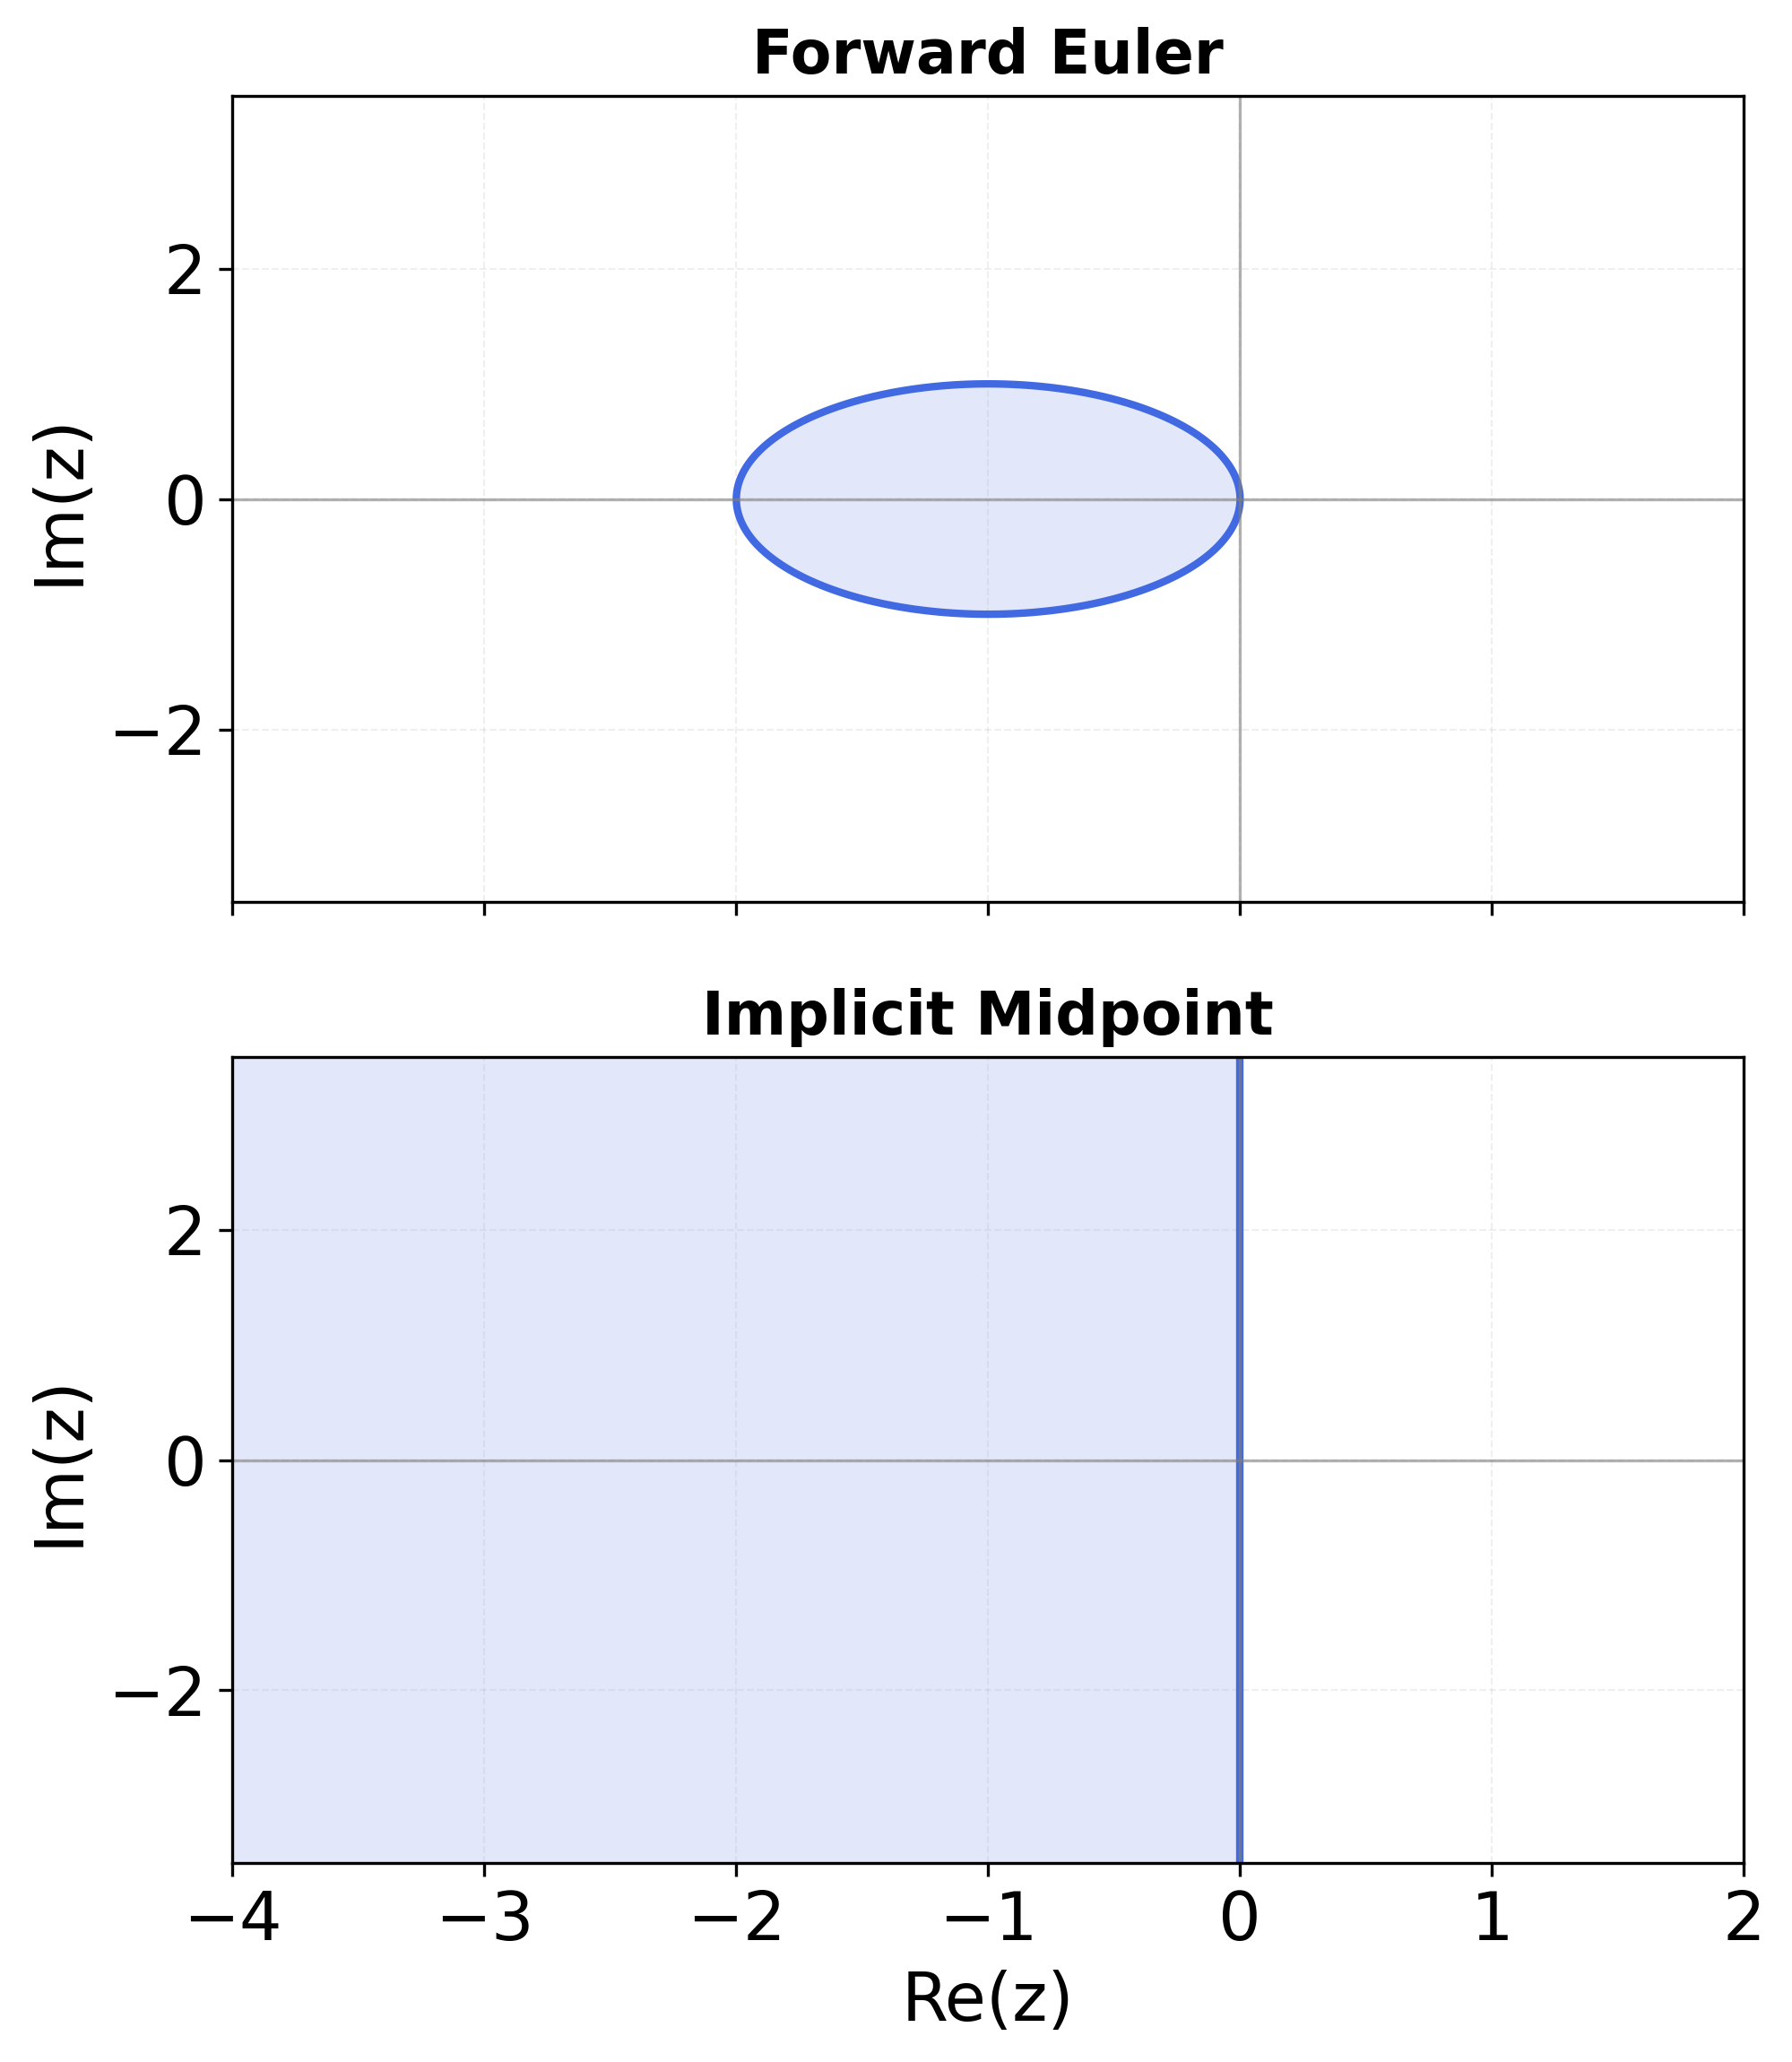

The Python source for this figure:
import numpy as np
import matplotlib.pyplot as plt

# Style: white background, grid, royalblue; font size 14; English labels only
plt.rcParams.update({
    'figure.dpi': 150,
    'savefig.dpi': 300,
    'axes.facecolor': 'white',
    'figure.facecolor': 'white',
    'font.size': 18
})

# Complex plane grid z = x + i y
xmin, xmax = -4.0, 2.0
ymin, ymax = -3.5, 3.5
Nx, Ny = 800, 700
x = np.linspace(xmin, xmax, Nx)
y = np.linspace(ymin, ymax, Ny)
X, Y = np.meshgrid(x, y)
Z = X + 1j*Y

# Stability functions
R_fe = 1 + Z                               # Forward Euler
R_im = (1 + Z/2) / (1 - Z/2)               # Implicit Midpoint

stable_fe = np.abs(R_fe) <= 1.0
stable_im = np.abs(R_im) <= 1.0

# Figure with two subplots stacked vertically
fig, axes = plt.subplots(2, 1, figsize=(7, 8), sharex=True)

# Top: Forward Euler
ax = axes[0]
ax.contourf(
    X, Y, stable_fe,
    levels=[-0.5, 0.5, 1.5],
    colors=[(0,0,0,0), (65/255,105/255,225/255,0.15)],
)
ax.contour(X, Y, np.abs(R_fe), levels=[1.0], colors=['royalblue'], linewidths=2.0)
# Reference circle: center -1, radius 1
theta = np.linspace(0, 2*np.pi, 800)
ax.plot(-1 + np.cos(theta), np.sin(theta), color='royalblue', alpha=0.6, linestyle='--', linewidth=1.2)
ax.axhline(0, color='gray', linewidth=0.8, alpha=0.6)
ax.axvline(0, color='gray', linewidth=0.8, alpha=0.6)
ax.set_xlim(xmin, xmax); ax.set_ylim(ymin, ymax)
ax.set_ylabel('Im(z)')
ax.set_title('Forward Euler', fontsize=16, fontweight='bold')
ax.grid(True, alpha=0.2, linestyle='--', linewidth=0.5)

# Bottom: Implicit Midpoint
ax = axes[1]
ax.contourf(
    X, Y, stable_im,
    levels=[-0.5, 0.5, 1.5],
    colors=[(0,0,0,0), (65/255,105/255,225/255,0.15)],
)
ax.contour(X, Y, np.abs(R_im), levels=[1.0], colors=['royalblue'], linewidths=2.0)
ax.axvline(0, color='royalblue', linewidth=1.2, linestyle='--', alpha=0.6)
ax.axhline(0, color='gray', linewidth=0.8, alpha=0.6)
ax.axvline(0, color='gray', linewidth=0.8, alpha=0.6)
ax.set_xlim(xmin, xmax); ax.set_ylim(ymin, ymax)
ax.set_xlabel('Re(z)')
ax.set_ylabel('Im(z)')
ax.set_title('Implicit Midpoint', fontsize=16, fontweight='bold')
ax.grid(True, alpha=0.2, linestyle='--', linewidth=0.5)

plt.tight_layout()
fig.savefig('stability_domains.png', bbox_inches='tight')
print('Saved: stability_domains.png')